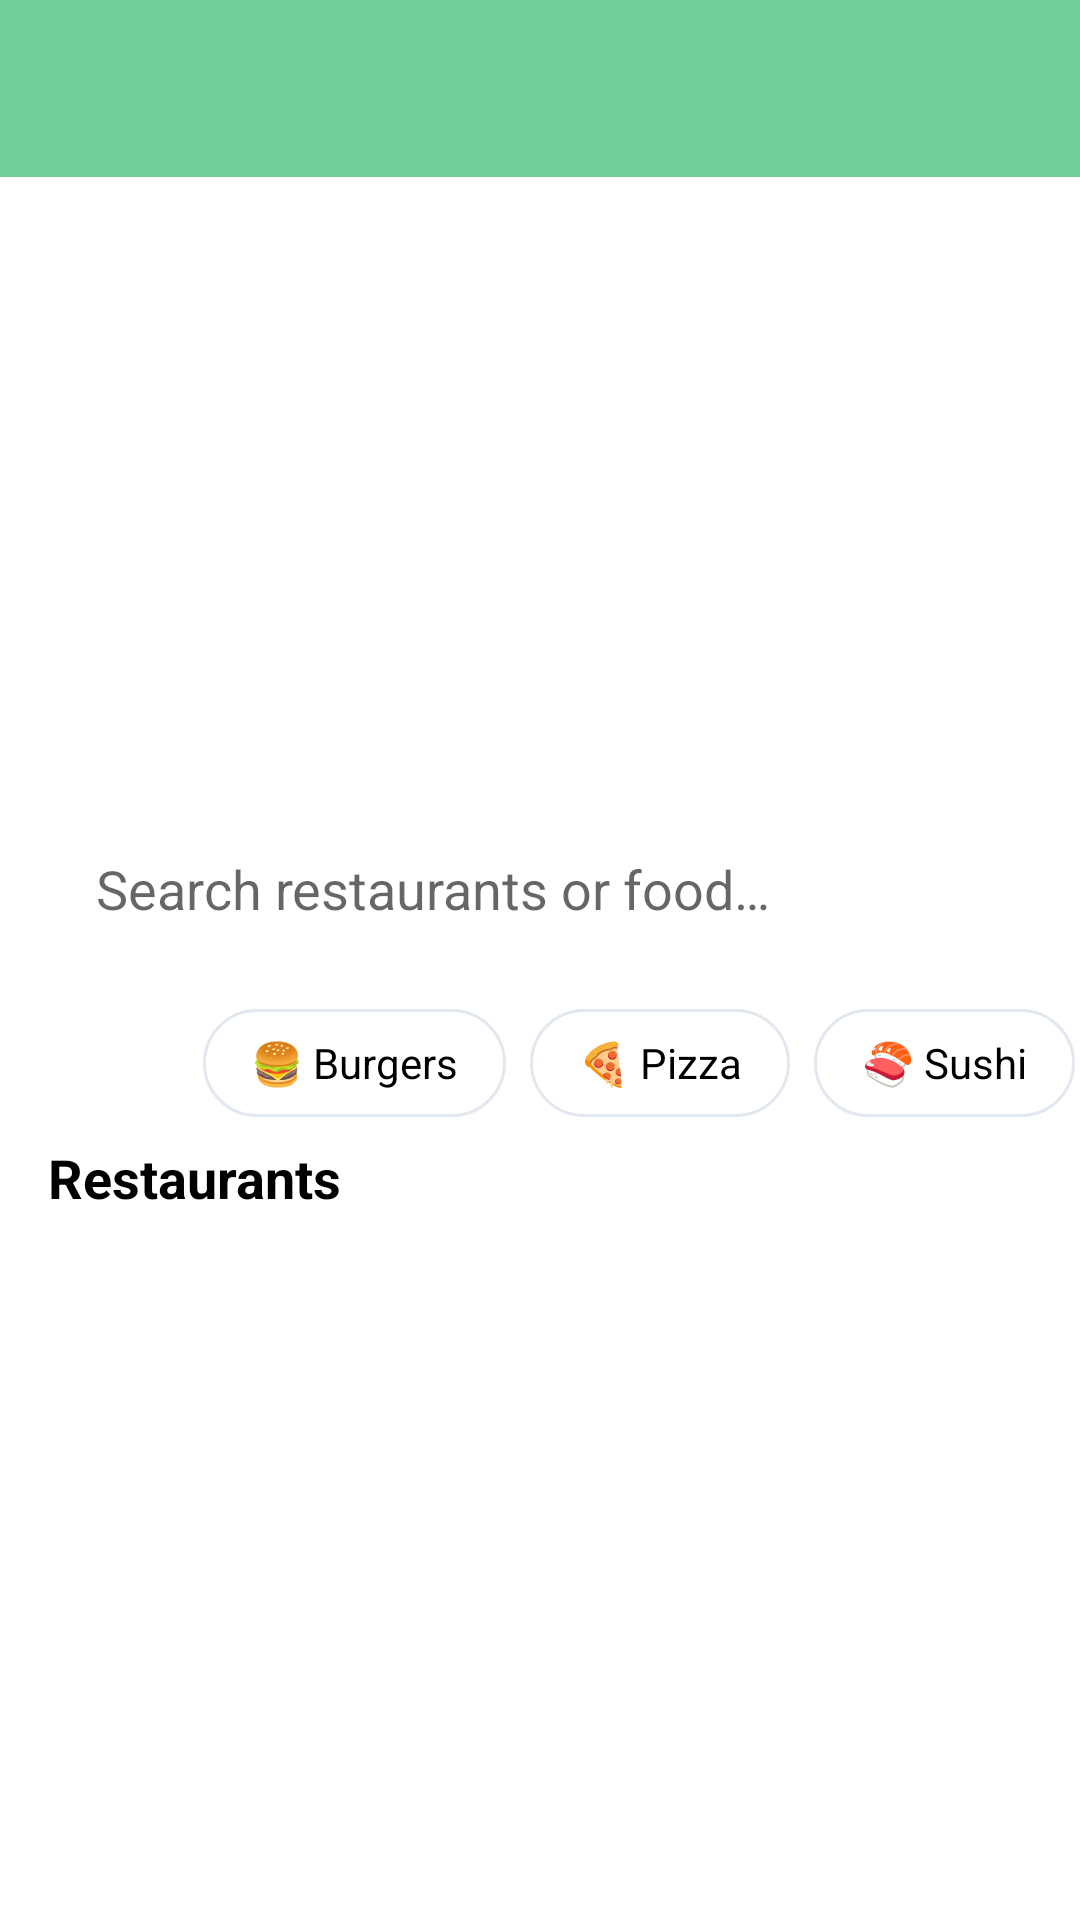

Write the Android layout XML for this screen, with the resource values it uses.
<!-- AndroidManifest.xml: application theme Theme.FoodDeliveryApp -->
<!-- res/layout/fragment_home.xml -->
<?xml version="1.0" encoding="utf-8"?>
<androidx.coordinatorlayout.widget.CoordinatorLayout xmlns:android="http://schemas.android.com/apk/res/android"
    xmlns:app="http://schemas.android.com/apk/res-auto"
    android:layout_width="match_parent"
    android:layout_height="match_parent"
    android:background="@color/background">

    <com.google.android.material.appbar.AppBarLayout
        android:layout_width="match_parent"
        android:layout_height="wrap_content"
        android:background="@android:color/transparent"
        app:elevation="0dp">

        
        <LinearLayout
            android:layout_width="match_parent"
            android:layout_height="wrap_content"
            android:orientation="vertical"
            app:layout_scrollFlags="scroll|enterAlways">

            <LinearLayout
                android:layout_width="match_parent"
                android:layout_height="wrap_content"
                android:orientation="vertical"
                android:background="@color/primary"
                android:padding="16dp">

                <TextView
                    android:id="@+id/tvHomeGreeting"
                    android:layout_width="wrap_content"
                    android:layout_height="wrap_content"
                    android:textColor="@color/white"
                    android:textSize="20sp"
                    android:textStyle="bold" />
            </LinearLayout>

            <androidx.viewpager2.widget.ViewPager2
                android:id="@+id/vpHomeAds"
                android:layout_width="match_parent"
                android:layout_height="153dp"
                android:layout_marginTop="8dp" />

            <com.google.android.material.tabs.TabLayout
                android:id="@+id/tabHomeAdsIndicator"
                android:layout_width="match_parent"
                android:layout_height="wrap_content"
                android:layout_marginTop="-4dp"
                app:tabIndicatorColor="@color/primary"
                app:tabIndicatorAnimationMode="elastic"
                app:tabSelectedTextColor="@color/primary"
                app:tabTextColor="@color/text_secondary" />
        </LinearLayout>

        
        <LinearLayout
            android:layout_width="match_parent"
            android:layout_height="wrap_content"
            android:orientation="vertical"
            android:background="@color/background"
            app:layout_scrollFlags="scroll|enterAlways">
            
            
            <EditText
                android:id="@+id/etHomeSearch"
                android:layout_width="match_parent"
                android:layout_height="48dp"
                android:layout_marginHorizontal="16dp"
                android:layout_marginVertical="8dp"
                android:background="@drawable/search_background"
                android:hint="@string/search_hint"
                android:paddingHorizontal="16dp"
                android:inputType="text"
                android:singleLine="true" />

            <HorizontalScrollView
                android:layout_width="match_parent"
                android:layout_height="wrap_content"
                android:scrollbars="none"
                android:paddingVertical="8dp">
                <LinearLayout
                    android:layout_width="wrap_content"
                    android:layout_height="wrap_content"
                    android:orientation="horizontal"
                    android:paddingHorizontal="12dp">
                    <TextView android:id="@+id/chipAll" android:layout_width="wrap_content"
                        android:layout_height="36dp" android:text="All" android:gravity="center"
                        android:paddingHorizontal="16dp" android:textColor="@color/white"
                        android:background="@drawable/chip_selected" android:layout_marginEnd="8dp" />
                    <TextView android:id="@+id/chipBurgers" android:layout_width="wrap_content"
                        android:layout_height="36dp" android:text="🍔 Burgers" android:gravity="center"
                        android:paddingHorizontal="16dp" android:textColor="@color/text_primary"
                        android:background="@drawable/chip_unselected" android:layout_marginEnd="8dp" />
                    <TextView android:id="@+id/chipPizza" android:layout_width="wrap_content"
                        android:layout_height="36dp" android:text="🍕 Pizza" android:gravity="center"
                        android:paddingHorizontal="16dp" android:textColor="@color/text_primary"
                        android:background="@drawable/chip_unselected" android:layout_marginEnd="8dp" />
                    <TextView android:id="@+id/chipSushi" android:layout_width="wrap_content"
                        android:layout_height="36dp" android:text="🍣 Sushi" android:gravity="center"
                        android:paddingHorizontal="16dp" android:textColor="@color/text_primary"
                        android:background="@drawable/chip_unselected" android:layout_marginEnd="8dp" />
                    <TextView android:id="@+id/chipChicken" android:layout_width="wrap_content"
                        android:layout_height="36dp" android:text="🍗 Chicken" android:gravity="center"
                        android:paddingHorizontal="16dp" android:textColor="@color/text_primary"
                        android:background="@drawable/chip_unselected" android:layout_marginEnd="8dp" />
                    <TextView android:id="@+id/chipFreeDelivery" android:layout_width="wrap_content"
                        android:layout_height="36dp" android:text="🚚 Free Delivery" android:gravity="center"
                        android:paddingHorizontal="16dp" android:textColor="@color/text_primary"
                        android:background="@drawable/chip_unselected" android:layout_marginEnd="8dp" />
                </LinearLayout>
            </HorizontalScrollView>
        </LinearLayout>
        
        <TextView
            android:layout_width="wrap_content"
            android:layout_height="wrap_content"
            android:text="Restaurants"
            android:textSize="18sp"
            android:textStyle="bold"
            android:textColor="@color/text_primary"
            android:paddingHorizontal="16dp"
            android:paddingBottom="8dp"
            android:background="@color/background" />

    </com.google.android.material.appbar.AppBarLayout>

    <androidx.recyclerview.widget.RecyclerView
        android:id="@+id/rvHomeRestaurants"
        android:layout_width="match_parent"
        android:layout_height="match_parent"
        app:layout_behavior="@string/appbar_scrolling_view_behavior"
        android:padding="8dp" />

</androidx.coordinatorlayout.widget.CoordinatorLayout>
<!-- resources referenced by this layout -->
<resources>
  <color name="background">#FFFFFF</color>
  <color name="primary">#6FCF97</color>
  <color name="text_primary">#000000</color>
  <color name="text_secondary">#4B5563</color>
  <color name="white">#FFFFFF</color>
  <!-- drawable chip_unselected (drawable) -->
  <?xml version="1.0" encoding="utf-8"?>
  <shape xmlns:android="http://schemas.android.com/apk/res/android"
      android:shape="rectangle">
      <solid android:color="@color/white" />
      <stroke android:width="1dp" android:color="@color/divider" />
      <corners android:radius="18dp" />
  </shape>
  <string name="search_hint">Search restaurants or food…</string>
  <style name="Theme.FoodDeliveryApp" parent="Theme.MaterialComponents.Light.NoActionBar">
          <item name="colorPrimary">@color/primary</item>
          <item name="colorPrimaryDark">@color/primary_dark</item>
          <item name="colorAccent">@color/accent</item>
          <item name="android:colorBackground">@color/background</item>
          <item name="android:windowBackground">@color/background</item>
          <item name="android:statusBarColor">@color/primary</item>
          <item name="android:navigationBarColor">@color/white</item>
          <item name="android:fontFamily">sans-serif</item>
      </style>
  <color name="divider">#E2E8F0</color>
  <color name="primary_dark">#A2CDB3</color>
  <color name="accent">#FEB9C8</color>
</resources>
